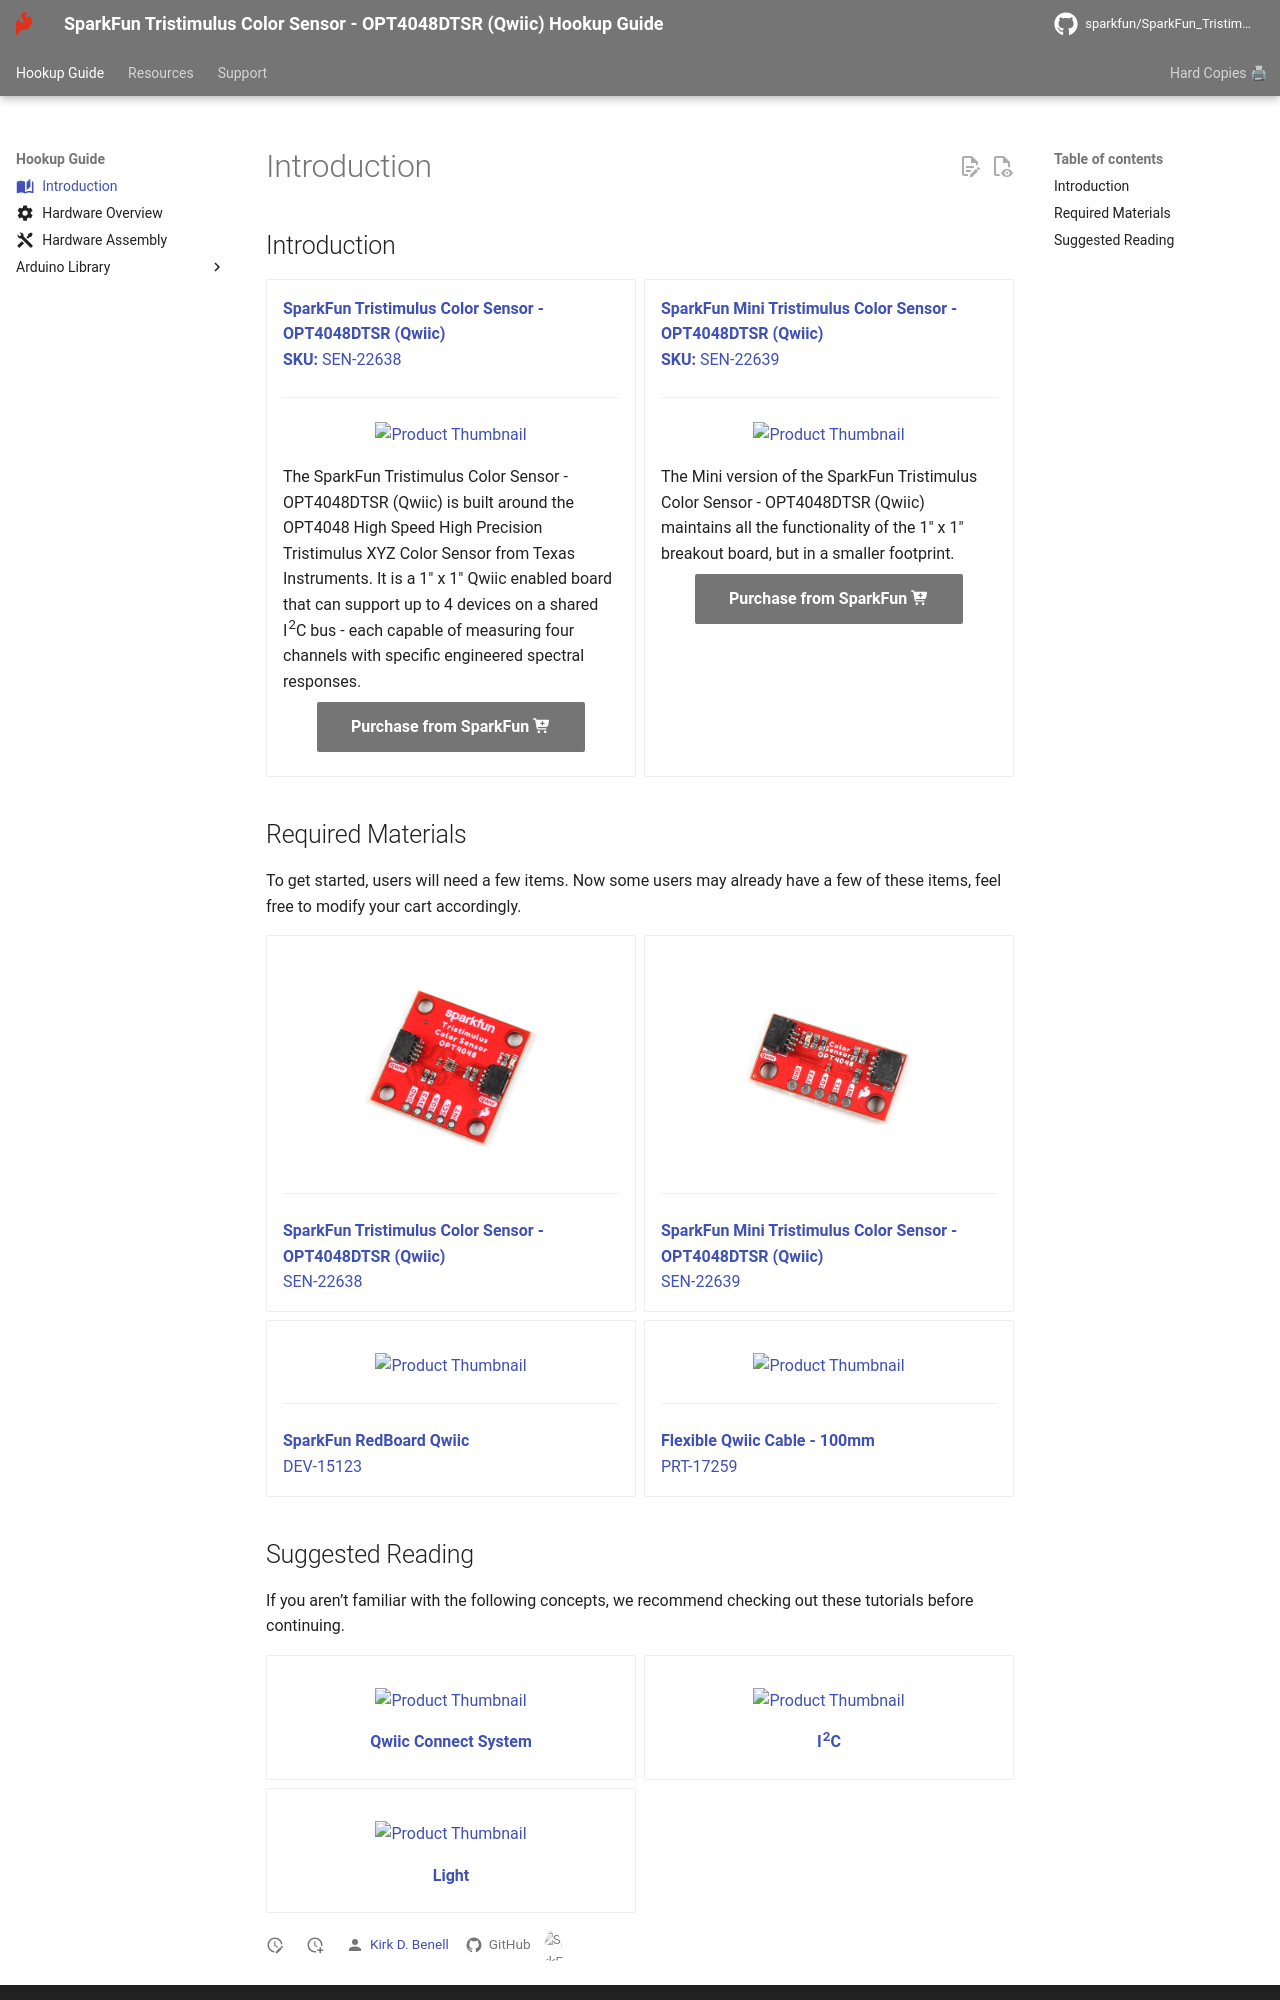

repository: sparkfun/SparkFun_Tristimulus_Color_Sensor-OPT4048 · page: introduction/index.html · generator: mkdocs

---
icon: material/book-open-page-variant
---

## Introduction

<!-- Double Product Card -->


<section class="grid cards col-2"markdown>

-	<a href="https://www.sparkfun.com/products/22638">
	**SparkFun Tristimulus Color Sensor - OPT4048DTSR (Qwiic)**<br>
	**SKU:** SEN-22638

	---

	<figure markdown>
	![Product Thumbnail](https://cdn.sparkfun.com/assets/parts/2/2/7/9/8/22638-_SEN_SparkFun_Tristimulus_Color_Sensor-_01.jpg)
	</figure>
	</a>

    The SparkFun Tristimulus Color Sensor - OPT4048DTSR (Qwiic) is built around the OPT4048 High Speed High Precision Tristimulus XYZ Color Sensor from Texas Instruments. It is a 1" x 1" Qwiic enabled board that can support up to 4 devices on a shared I<sup>2</sup>C bus - each capable of measuring four channels with specific engineered spectral responses.

	<center>
    [Purchase from SparkFun :fontawesome-solid-cart-plus:{ .heart }](https://www.sparkfun.com/products/22638){ .md-button .md-button--primary }
    </center>

-	<a href="https://www.sparkfun.com/products/22639">
	**SparkFun Mini Tristimulus Color Sensor - OPT4048DTSR (Qwiic)**<br>
	**SKU:** SEN-22639

	---

	<figure markdown>
	![Product Thumbnail](https://cdn.sparkfun.com/assets/parts/2/2/7/9/9/22639-_SEN_SparkFun_Mini_Tristimulus_Color_Sensor-_01.jpg)
	</figure></a>

    The Mini version of the SparkFun Tristimulus Color Sensor - OPT4048DTSR (Qwiic) maintains all the functionality of the 1" x 1" breakout board, but in a smaller footprint. 

	<center>
	[Purchase from SparkFun :fontawesome-solid-cart-plus:{ .heart }](https://www.sparkfun.com/products/22639){ .md-button .md-button--primary }
	</center>

</section>


## Required Materials
To get started, users will need a few items. Now some users may already have a few of these items, feel free to modify your cart accordingly.

<div class="grid cards hide col-4" markdown>

-   <a href="https://www.sparkfun.com/products/22638">
    <figure markdown>
    ![Product Thumbnail](assets/img/22638-SparkFun-Tristimulus-Color-Sensor-01.jpg)
    </figure>

    ---

    **SparkFun Tristimulus Color Sensor - OPT4048DTSR (Qwiic)**<br>
    SEN-22638</a>

-   <a href="https://www.sparkfun.com/products/22639">
    <figure markdown>
    ![Product Thumbnail](assets/img/22639-SparkFun-Mini-Tristimulus-Color-Sensor-01.jpg)
    </figure>

    ---

    **SparkFun Mini Tristimulus Color Sensor - OPT4048DTSR (Qwiic)**<br>
    SEN-22639</a>

-   <a href="https://www.sparkfun.com/products/15123">
    <figure markdown>
    ![Product Thumbnail](https://cdn.sparkfun.com//assets/parts/1/3/4/9/2/15123-SparkFun_RedBoard_Qwiic-01a.jpg)
    </figure>

    ---

    **SparkFun RedBoard Qwiic**<br>
    DEV-15123</a>

-   <a href="https://www.sparkfun.com/products/17259">
    <figure markdown>
    ![Product Thumbnail](https://cdn.sparkfun.com//assets/parts/1/6/2/4/6/17259-Flexible_Qwiic_Cable_-_100mm-01.jpg)
    </figure>

    ---

    **Flexible Qwiic Cable - 100mm**<br>
    PRT-17259</a>

</div>
